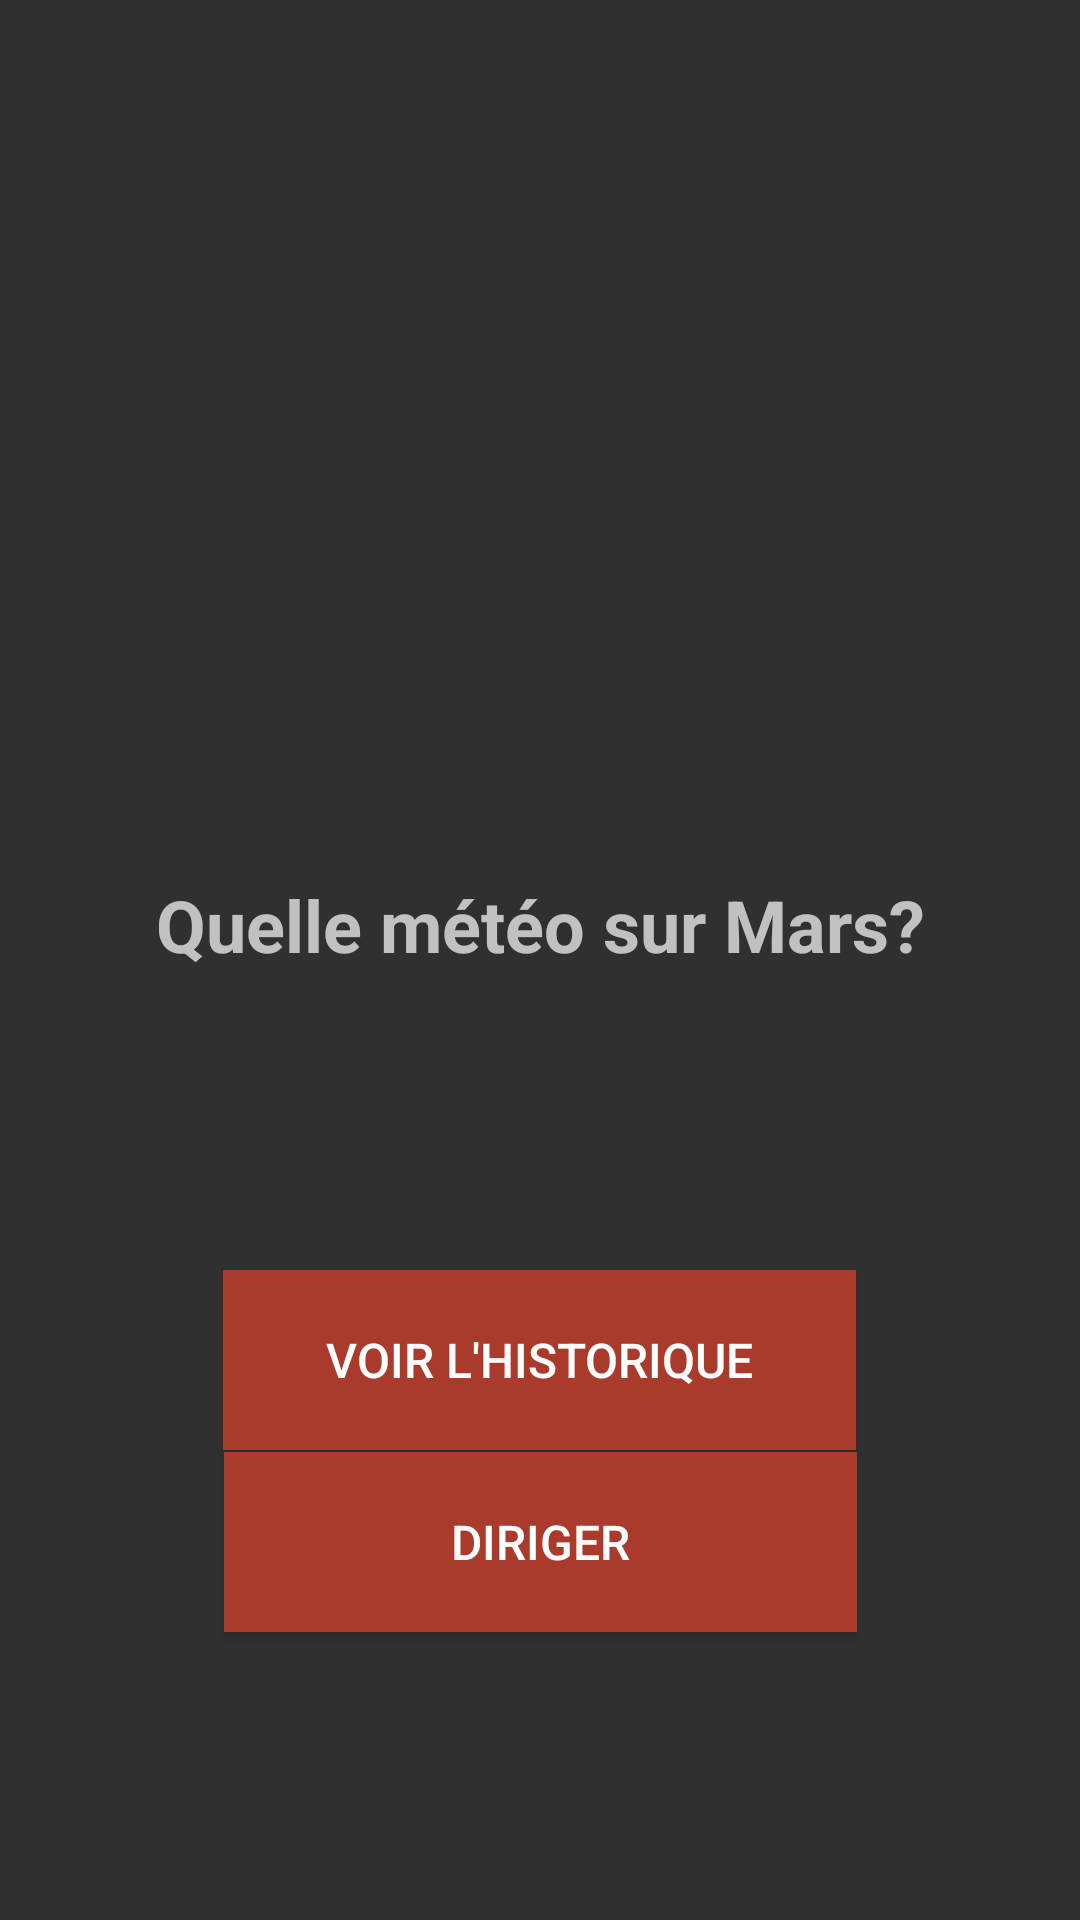

Write the Android layout XML for this screen, with the resource values it uses.
<!-- AndroidManifest.xml: application theme Theme.InSightApp -->
<!-- res/layout/activity_start.xml -->
<?xml version="1.0" encoding="utf-8"?>
<androidx.constraintlayout.widget.ConstraintLayout xmlns:android="http://schemas.android.com/apk/res/android"
    xmlns:app="http://schemas.android.com/apk/res-auto"
    xmlns:tools="http://schemas.android.com/tools"
    android:id="@+id/main"
    android:layout_width="match_parent"
    android:layout_height="match_parent"
    tools:context="Activity.StartActivity">

    <ImageView
        android:id="@+id/imageView"
        android:layout_width="100dp"
        android:layout_height="85dp"
        app:layout_constraintBottom_toBottomOf="parent"
        app:layout_constraintEnd_toEndOf="parent"
        app:layout_constraintHorizontal_bias="0.498"
        app:layout_constraintStart_toStartOf="parent"
        app:layout_constraintTop_toTopOf="parent"
        app:layout_constraintVertical_bias="0.136"
        app:srcCompat="@mipmap/ic_launcher" />

    <TextView
        android:id="@+id/textView"
        android:layout_width="wrap_content"
        android:layout_height="wrap_content"
        android:text="Quelle météo sur Mars?"
        android:textAlignment="textStart"
        android:textSize="24sp"
        android:textStyle="normal|bold"
        app:layout_constraintBottom_toBottomOf="parent"
        app:layout_constraintEnd_toEndOf="parent"
        app:layout_constraintStart_toStartOf="parent"
        app:layout_constraintTop_toBottomOf="@+id/imageView"
        app:layout_constraintVertical_bias="0.294" />

    <Button
        android:id="@+id/startButton"
        android:layout_width="211dp"
        android:layout_height="60dp"
        android:layout_marginBottom="96dp"
        android:background="#B1E2432F"
        android:onClick="goToHomeActivity"
        android:text="Voir l'historique"
        android:textAllCaps="true"
        android:textSize="16sp"
        app:layout_constraintBottom_toBottomOf="parent"
        app:layout_constraintEnd_toEndOf="parent"
        app:layout_constraintHorizontal_bias="0.498"
        app:layout_constraintStart_toStartOf="parent"
        app:layout_constraintTop_toBottomOf="@+id/textView"
        app:layout_constraintVertical_bias="0.621" />

    <Button
        android:id="@+id/button"
        android:layout_width="211dp"
        android:layout_height="60dp"
        android:layout_marginBottom="96dp"
        android:background="#B1E2432F"
        android:onClick="goToDirection"
        android:text="Diriger"
        android:textAllCaps="true"
        android:textSize="16sp"
        app:layout_constraintBottom_toBottomOf="parent"
        app:layout_constraintEnd_toEndOf="parent"
        app:layout_constraintStart_toStartOf="parent"
        app:layout_constraintTop_toBottomOf="@+id/textView"
        app:layout_constraintVertical_bias="1.0" />
</androidx.constraintlayout.widget.ConstraintLayout>
<!-- resources referenced by this layout -->
<resources>
  <style name="Theme.InSightApp" parent="Theme.AppCompat.NoActionBar">
          
          <item name="colorPrimary">@color/purple_500</item>
          <item name="colorPrimaryVariant">@color/purple_700</item>
          <item name="colorOnPrimary">@color/white</item>
          
          <item name="colorSecondary">@color/teal_200</item>
          <item name="colorSecondaryVariant">@color/teal_700</item>
          <item name="colorOnSecondary">@color/black</item>
          
          <item name="android:statusBarColor">?attr/colorPrimaryVariant</item>
          
      </style>
  <!-- not gathered from this repository: default colours our renderer supplied (Android Studio template values) -->
  <color name="purple_500">#FF6200EE</color>
  <color name="purple_700">#FF3700B3</color>
  <color name="teal_200">#FF03DAC5</color>
  <color name="teal_700">#FF018786</color>
  <color name="black">#FF000000</color>
  <color name="white">#FFFFFFFF</color>
</resources>
